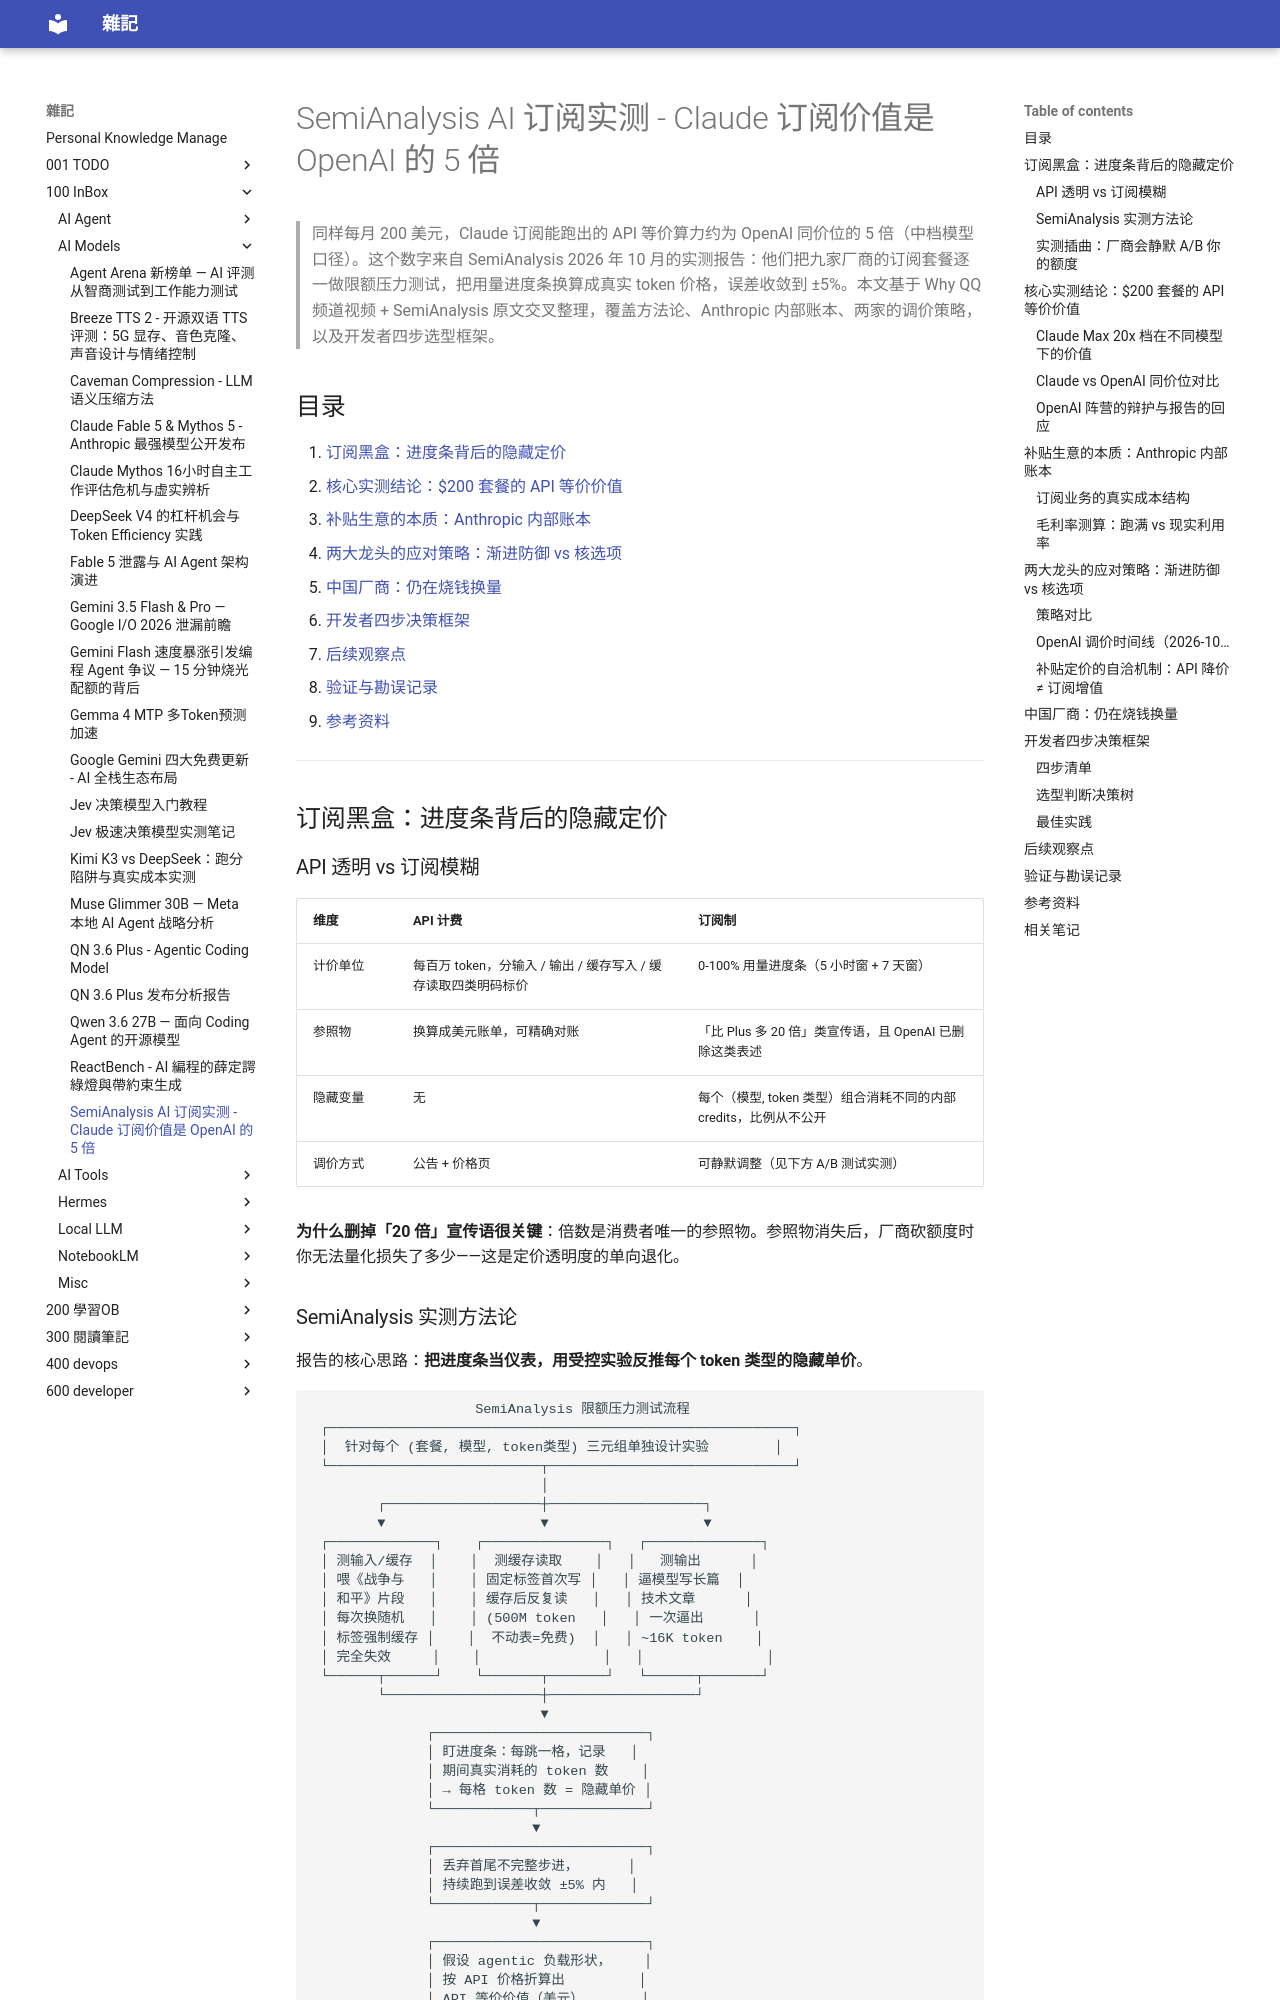

repository: yudady/yudady.github.io · page: 100-InBox/AI-Models/SemiAnalysis AI 订阅实测 - Claude 订阅价值是 OpenAI 的 5 倍/index.html · generator: mkdocs

---
title: SemiAnalysis AI 订阅实测 - Claude 订阅价值是 OpenAI 的 5 倍
aliases: [AI订阅黑盒, Claude vs OpenAI 订阅对比, Tokenomics 订阅限额实测]
tags:
  - ai-subscription
  - semianalysis
  - claude
  - openai
  - status/active
  - type/doc
source:
  - "https://www.youtube.com/watch?v=9BvovCrgmnI"
  - "https://newsletter.semianalysis.com/p/anthropic-subscriptions-offer-5x"
author: Why QQ（为什么叫QQ）频道，数据源 SemiAnalysis Tokenomics Model
created: 2026-10-15
updated: 2026-10-15
description: SemiAnalysis 实测九家厂商订阅限额，agentic 重负载下 Claude 订阅的 API 等价价值约为 OpenAI 同价位 5 倍，拆解进度条背后的隐藏定价与两家厂商的补贴收窄策略
level: intermediate
stars: 5
---

# SemiAnalysis AI 订阅实测 - Claude 订阅价值是 OpenAI 的 5 倍

> 同样每月 200 美元，Claude 订阅能跑出的 API 等价算力约为 OpenAI 同价位的 5 倍（中档模型口径）。这个数字来自 SemiAnalysis 2026 年 10 月的实测报告：他们把九家厂商的订阅套餐逐一做限额压力测试，把用量进度条换算成真实 token 价格，误差收敛到 ±5%。本文基于 Why QQ 频道视频 + SemiAnalysis 原文交叉整理，覆盖方法论、Anthropic 内部账本、两家的调价策略，以及开发者四步选型框架。

## 目录

1. [订阅黑盒：进度条背后的隐藏定价](#订阅黑盒进度条背后的隐藏定价)
2. [核心实测结论：$200 套餐的 API 等价价值](#核心实测结论200-套餐的-api-等价价值)
3. [补贴生意的本质：Anthropic 内部账本](#补贴生意的本质anthropic-内部账本)
4. [两大龙头的应对策略：渐进防御 vs 核选项](#两大龙头的应对策略渐进防御-vs-核选项)
5. [中国厂商：仍在烧钱换量](#中国厂商仍在烧钱换量)
6. [开发者四步决策框架](#开发者四步决策框架)
7. [后续观察点](#后续观察点)
8. [验证与勘误记录](#验证与勘误记录)
9. [参考资料](#参考资料)

---

## 订阅黑盒：进度条背后的隐藏定价

### API 透明 vs 订阅模糊

| 维度 | API 计费 | 订阅制 |
|------|----------|--------|
| 计价单位 | 每百万 token，分输入 / 输出 / 缓存写入 / 缓存读取四类明码标价 | 0-100% 用量进度条（5 小时窗 + 7 天窗） |
| 参照物 | 换算成美元账单，可精确对账 | 「比 Plus 多 20 倍」类宣传语，且 OpenAI 已删除这类表述 |
| 隐藏变量 | 无 | 每个（模型, token 类型）组合消耗不同的内部 credits，比例从不公开 |
| 调价方式 | 公告 + 价格页 | 可静默调整（见下方 A/B 测试实测） |

**为什么删掉「20 倍」宣传语很关键**：倍数是消费者唯一的参照物。参照物消失后，厂商砍额度时你无法量化损失了多少——这是定价透明度的单向退化。
